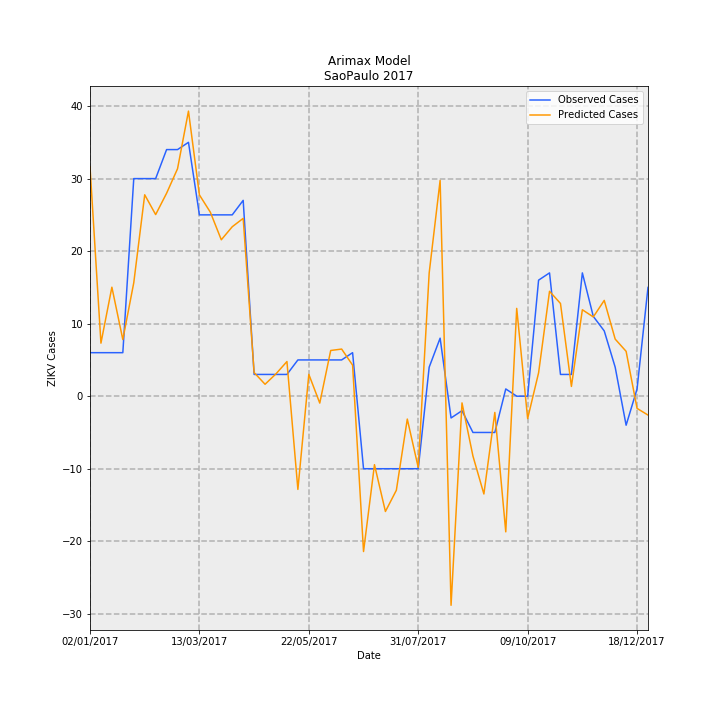

The data file committed next to this chart (first rows):
Date, predictions_incidence, observed_incidence, Predicted Cases, Observed Cases, error
02/01/2017, 0.07016, 0.01331, 31.64, 6.0, -25.64
09/01/2017, 0.01622, 0.01331, 7.313, 6.0, -1.313
16/01/2017, 0.03332, 0.01331, 15.03, 6.0, -9.027
23/01/2017, 0.01732, 0.01331, 7.811, 6.0, -1.811
30/01/2017, 0.03468, 0.06653, 15.64, 30.0, 14.36
06/02/2017, 0.06158, 0.06653, 27.77, 30.0, 2.23
13/02/2017, 0.05552, 0.06653, 25.04, 30.0, 4.962
20/02/2017, 0.06205, 0.0754, 27.98, 34.0, 6.019
27/02/2017, 0.06954, 0.0754, 31.36, 34.0, 2.64
06/03/2017, 0.08716, 0.07761, 39.31, 35, -4.306
13/03/2017, 0.06154, 0.05544, 27.75, 25.0, -2.752
20/03/2017, 0.05624, 0.05544, 25.36, 25.0, -0.3633
27/03/2017, 0.04782, 0.05544, 21.56, 25.0, 3.435
03/04/2017, 0.0518, 0.05544, 23.36, 25.0, 1.639
10/04/2017, 0.05437, 0.05987, 24.52, 27.0, 2.483
17/04/2017, 0.007228, 0.006653, 3.26, 3.0, -0.2596
24/04/2017, 0.003647, 0.006653, 1.645, 3.0, 1.355
01/05/2017, 0.006838, 0.006653, 3.083, 3.0, -0.08348
08/05/2017, 0.0106, 0.006653, 4.779, 3.0, -1.779
15/05/2017, -0.0285, 0.01109, -12.85, 5.0, 17.85
22/05/2017, 0.00668, 0.01109, 3.012, 5.0, 1.988
29/05/2017, -0.002106, 0.01109, -0.9495, 5.0, 5.95
05/06/2017, 0.01398, 0.01109, 6.302, 5.0, -1.302
12/06/2017, 0.01441, 0.01109, 6.498, 5.0, -1.498
19/06/2017, 0.009504, 0.01331, 4.286, 6.0, 1.714
26/06/2017, -0.04749, -0.02218, -21.42, -10.0, 11.42
03/07/2017, -0.02094, -0.02218, -9.441, -10.0, -0.5591
10/07/2017, -0.03525, -0.02218, -15.9, -10.0, 5.895
17/07/2017, -0.02875, -0.02218, -12.97, -10.0, 2.967
24/07/2017, -0.006995, -0.02218, -3.154, -10.0, -6.846
31/07/2017, -0.02179, -0.02218, -9.827, -10.0, -0.1733
07/08/2017, 0.03768, 0.00887, 16.99, 4.0, -12.99
14/08/2017, 0.06598, 0.01774, 29.75, 8.0, -21.75
21/08/2017, -0.06393, -0.006653, -28.83, -3.0, 25.83
28/08/2017, -0.002049, -0.004435, -0.9241, -2.0, -1.076
04/09/2017, -0.0183, -0.01109, -8.25, -5.0, 3.25
11/09/2017, -0.02989, -0.01109, -13.48, -5.0, 8.481
18/09/2017, -0.004968, -0.01109, -2.24, -5.0, -2.76
25/09/2017, -0.04147, 0.002218, -18.7, 1.0, 19.7
02/10/2017, 0.02685, 0.0, 12.11, 0.0, -12.11
09/10/2017, -0.006844, 0.0, -3.086, 0.0, 3.086
16/10/2017, 0.007154, 0.03548, 3.226, 16.0, 12.77
23/10/2017, 0.03207, 0.0377, 14.46, 17.0, 2.538
30/10/2017, 0.02835, 0.006653, 12.79, 3.0, -9.786
06/11/2017, 0.002985, 0.006653, 1.346, 3.0, 1.654
13/11/2017, 0.02643, 0.0377, 11.92, 17.0, 5.082
20/11/2017, 0.02423, 0.02439, 10.93, 11.0, 0.07177
27/11/2017, 0.02929, 0.01996, 13.21, 9.0, -4.206
04/12/2017, 0.01746, 0.00887, 7.873, 4.0, -3.873
11/12/2017, 0.01372, -0.00887, 6.185, -4.0, -10.19
18/12/2017, -0.003732, 0.002218, -1.683, 1.0, 2.683
25/12/2017, -0.005766, 0.03326, -2.6, 15.0, 17.6
